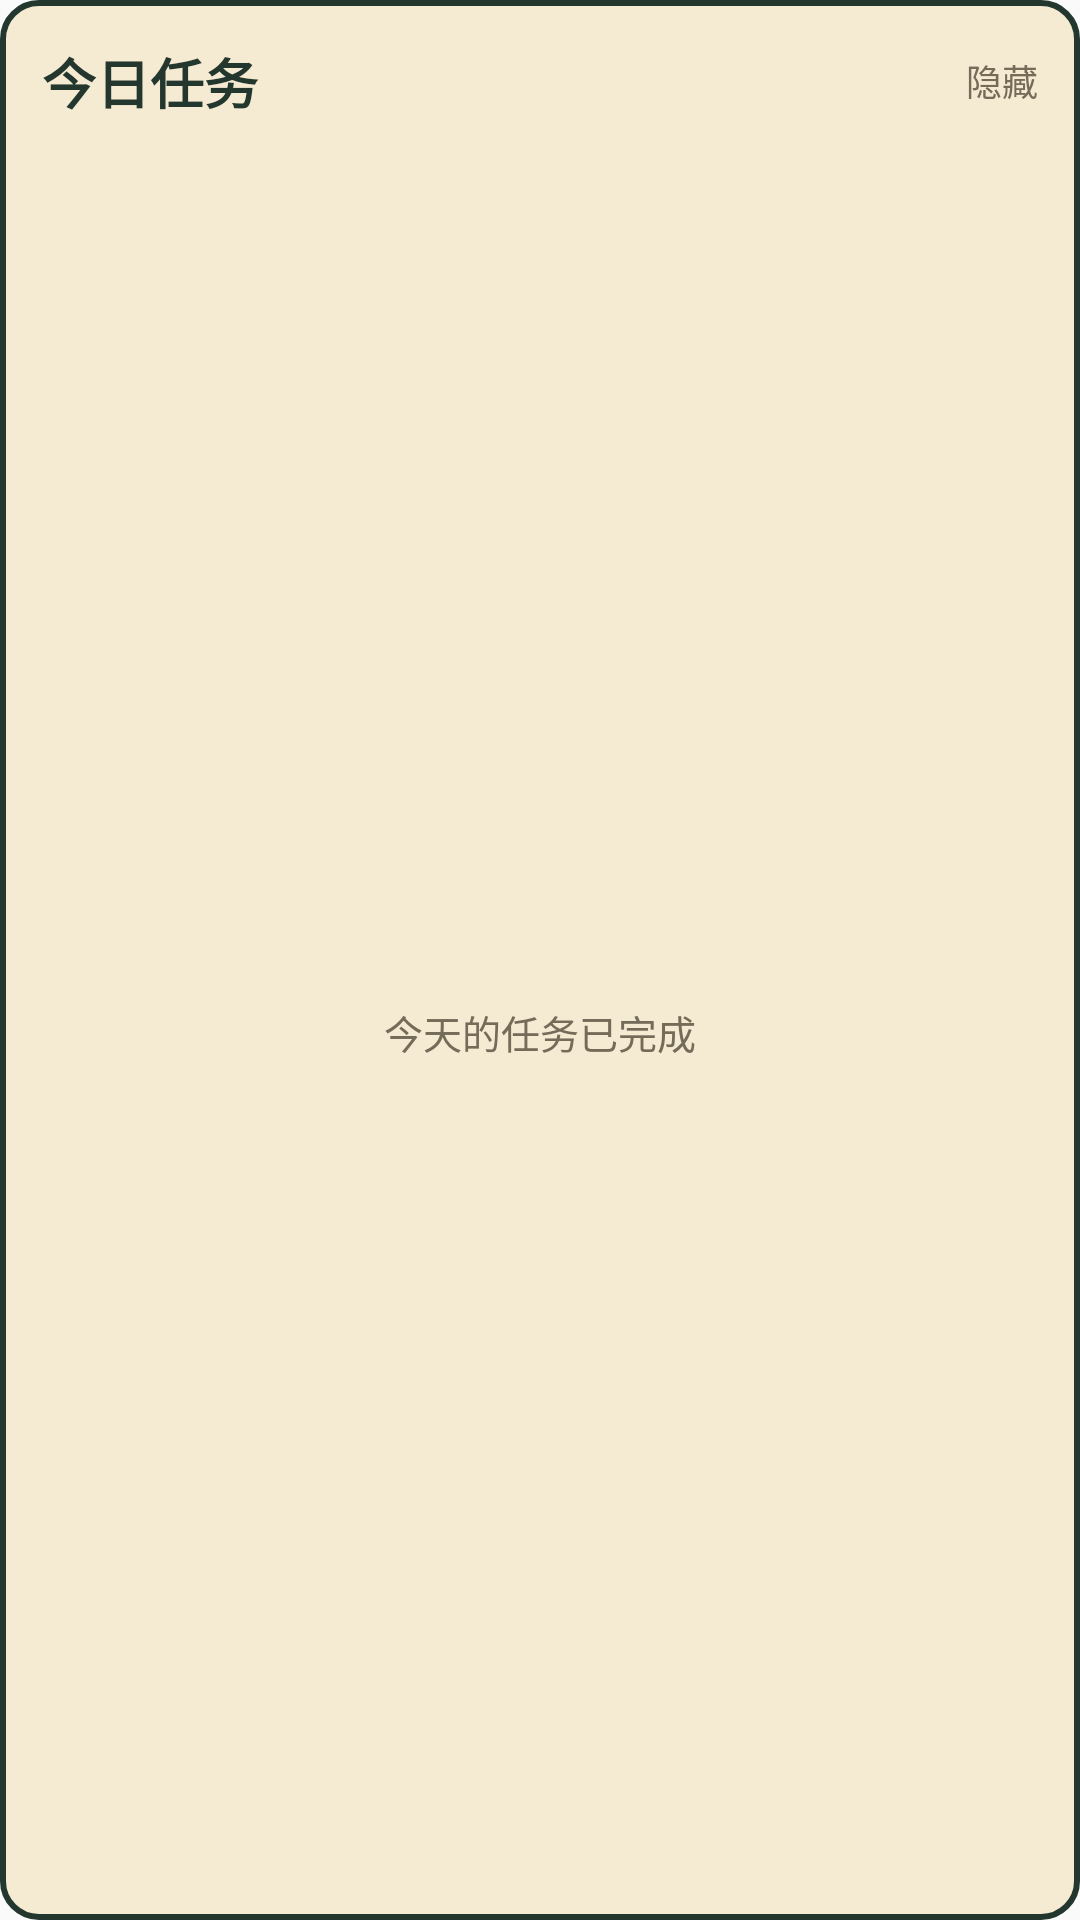

The Android layout XML behind this screen, and the referenced resources:
<!-- AndroidManifest.xml: application theme AppTheme -->
<!-- res/layout/widget_qiguang_small.xml -->
<?xml version="1.0" encoding="utf-8"?>
<RelativeLayout xmlns:android="http://schemas.android.com/apk/res/android"
    android:id="@+id/widget_root"
    android:layout_width="match_parent"
    android:layout_height="match_parent"
    android:background="@drawable/widget_background"
    android:padding="14dp">

    <LinearLayout
        android:id="@+id/widget_header"
        android:layout_width="match_parent"
        android:layout_height="48dp"
        android:orientation="vertical"
        android:paddingStart="0dp"
        android:paddingEnd="52dp">
        <TextView android:id="@+id/widget_title" android:layout_width="match_parent" android:layout_height="26dp" android:gravity="center_vertical" android:maxLines="1" android:text="@string/widget_title" android:textColor="@color/widget_foreground" android:textSize="18sp" android:textStyle="bold" />
        <TextView android:id="@+id/widget_count" android:layout_width="match_parent" android:layout_height="22dp" android:gravity="center_vertical" android:maxLines="1" android:textColor="@color/widget_muted" android:textSize="12sp" />
    </LinearLayout>

    <TextView
        android:id="@+id/widget_privacy_toggle"
        android:layout_width="52dp"
        android:layout_height="44dp"
        android:layout_alignParentEnd="true"
        android:layout_alignParentTop="true"
        android:gravity="top|end"
        android:paddingTop="4dp"
        android:text="@string/widget_hide"
        android:textColor="@color/widget_muted"
        android:textSize="12sp" />

    <TextView android:id="@+id/widget_private" android:layout_width="match_parent" android:layout_height="match_parent" android:layout_below="@id/widget_header" android:gravity="center" android:maxLines="2" android:textColor="@color/widget_muted" android:textSize="13sp" android:visibility="gone" />
    <TextView android:id="@+id/widget_empty" android:layout_width="match_parent" android:layout_height="match_parent" android:layout_below="@id/widget_header" android:gravity="center" android:maxLines="2" android:text="@string/widget_all_done" android:textColor="@color/widget_muted" android:textSize="13sp" />

    <RelativeLayout
        android:id="@+id/widget_task_1"
        android:layout_width="match_parent"
        android:layout_height="56dp"
        android:layout_below="@id/widget_header"
        android:layout_marginTop="8dp"
        android:background="@drawable/widget_task_row"
        android:visibility="gone">
        <FrameLayout android:id="@+id/widget_task_1_check" android:layout_width="44dp" android:layout_height="match_parent" android:layout_alignParentStart="true">
            <TextView android:layout_width="26dp" android:layout_height="26dp" android:layout_gravity="center" android:background="@drawable/widget_checkbox" />
        </FrameLayout>
        <TextView android:id="@+id/widget_task_1_type" android:layout_width="1dp" android:layout_height="1dp" android:visibility="gone" />
        <TextView android:id="@+id/widget_task_1_title" android:layout_width="match_parent" android:layout_height="match_parent" android:layout_toEndOf="@id/widget_task_1_check" android:ellipsize="end" android:gravity="center_vertical" android:maxLines="1" android:paddingStart="0dp" android:paddingEnd="10dp" android:textColor="@color/widget_foreground" android:textSize="15sp" android:textStyle="bold" />
    </RelativeLayout>

    <TextView android:id="@+id/widget_more" android:layout_width="1dp" android:layout_height="1dp" android:visibility="gone" />
</RelativeLayout>
<!-- resources referenced by this layout -->
<resources>
  <color name="widget_foreground">#24372E</color>
  <color name="widget_muted">#746B59</color>
  <!-- drawable widget_background (drawable) -->
  <?xml version="1.0" encoding="utf-8"?>
  <shape xmlns:android="http://schemas.android.com/apk/res/android" android:shape="rectangle">
      <solid android:color="@color/widget_background" />
      <stroke android:width="2dp" android:color="@color/widget_foreground" />
      <corners android:radius="12dp" />
  </shape>
  <!-- drawable widget_checkbox (drawable) -->
  <?xml version="1.0" encoding="utf-8"?>
  <shape xmlns:android="http://schemas.android.com/apk/res/android" android:shape="oval">
      <solid android:color="@color/widget_task_row" />
      <stroke android:width="2dp" android:color="@color/widget_accent" />
  </shape>
  <!-- drawable widget_task_row (drawable) -->
  <?xml version="1.0" encoding="utf-8"?>
  <shape xmlns:android="http://schemas.android.com/apk/res/android" android:shape="rectangle">
      <solid android:color="@color/widget_task_row" />
      <corners android:radius="10dp" />
  </shape>
  <string name="widget_all_done">今天的任务已完成</string>
  <string name="widget_hide">隐藏</string>
  <string name="widget_title">今日任务</string>
  <style name="AppTheme" parent="Theme.AppCompat.Light.DarkActionBar">
          
          <item name="colorPrimary">@color/colorPrimary</item>
          <item name="colorPrimaryDark">@color/colorPrimaryDark</item>
          <item name="colorAccent">@color/colorAccent</item>
      </style>
  <color name="widget_background">#F5EAD2</color>
  <color name="widget_task_row">#FBF5E7</color>
  <color name="widget_accent">#D8A53C</color>
  <!-- not gathered from this repository: default colours our renderer supplied (Android Studio template values) -->
  <color name="colorPrimary">#FF6200EE</color>
  <color name="colorPrimaryDark">#FF3700B3</color>
  <color name="colorAccent">#FF03DAC5</color>
</resources>
